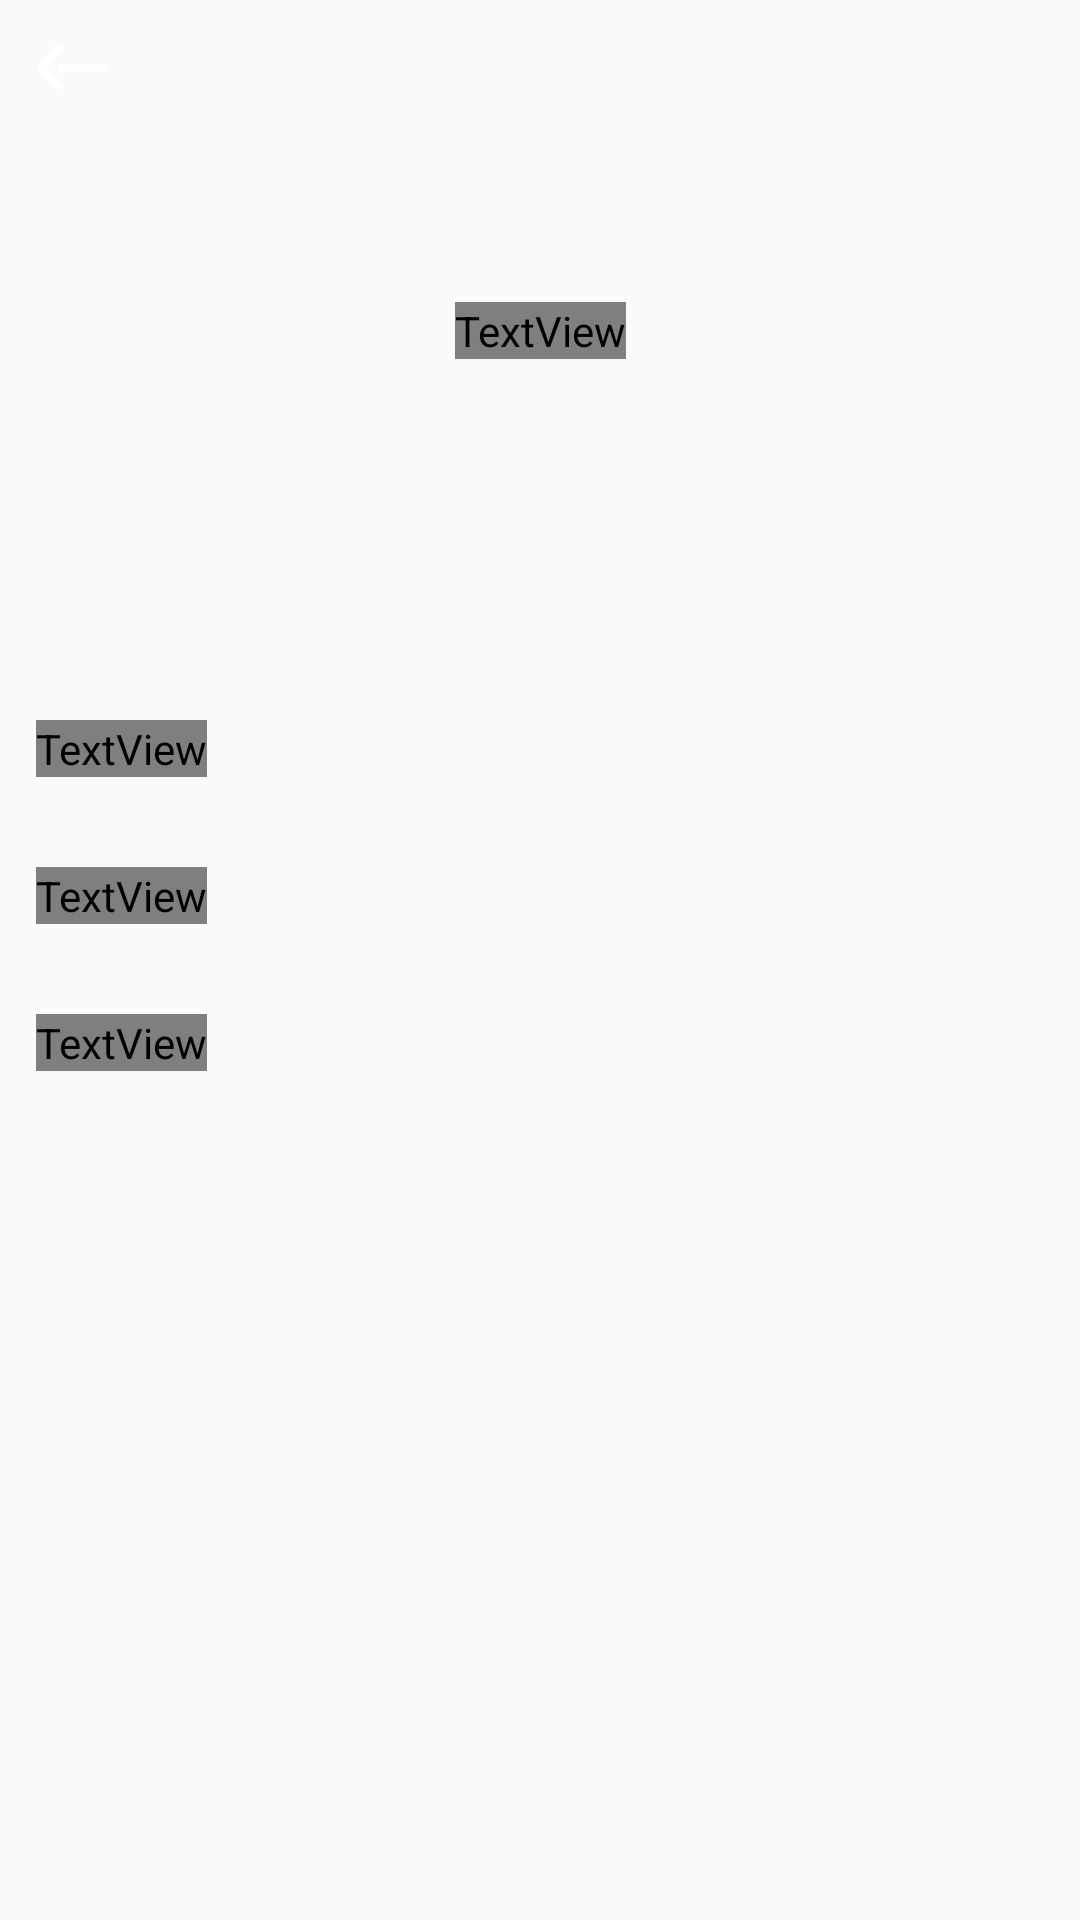

Produce the Android XML layout that renders to this screen, including the resource entries it uses.
<!-- AndroidManifest.xml: application theme AppTheme -->
<!-- res/layout/activity_category.xml -->
<?xml version="1.0" encoding="utf-8"?>
<androidx.constraintlayout.widget.ConstraintLayout xmlns:android="http://schemas.android.com/apk/res/android"
    xmlns:app="http://schemas.android.com/apk/res-auto"
    xmlns:tools="http://schemas.android.com/tools"
    android:layout_width="match_parent"
    android:layout_height="match_parent"
    tools:context=".activity.Category">

    <androidx.core.widget.NestedScrollView
        android:layout_width="match_parent"
        android:layout_height="wrap_content"
        app:layout_constraintEnd_toEndOf="parent"
        app:layout_constraintStart_toStartOf="parent"
        app:layout_constraintTop_toTopOf="parent">

        <androidx.constraintlayout.widget.ConstraintLayout
            android:id="@+id/constraintLayout5"
            android:layout_width="match_parent"
            android:layout_height="wrap_content"
            app:layout_constraintEnd_toEndOf="parent"
            app:layout_constraintStart_toStartOf="parent"
            app:layout_constraintTop_toTopOf="parent">

            <ImageView
                android:id="@+id/bg_category"
                android:layout_width="match_parent"
                android:layout_height="220dp"
                app:layout_constraintEnd_toEndOf="parent"
                app:layout_constraintStart_toStartOf="parent"
                app:layout_constraintTop_toTopOf="parent" />

            <ImageView
                android:id="@+id/btn_backProfile"
                android:layout_width="24dp"
                android:layout_height="24dp"
                android:layout_marginStart="12dp"
                android:layout_marginTop="10dp"
                android:src="@drawable/back"
                app:layout_constraintStart_toStartOf="parent"
                app:layout_constraintTop_toTopOf="parent" />

            <TextView
                android:id="@+id/tv_namaKategori"
                android:layout_width="wrap_content"
                android:layout_height="wrap_content"
                android:fontFamily="@font/roboto_medium"
                android:textColor="@color/whitePrimary"
                android:textSize="24sp"
                app:layout_constraintBottom_toBottomOf="@+id/bg_category"
                app:layout_constraintEnd_toEndOf="parent"
                app:layout_constraintStart_toStartOf="parent"
                app:layout_constraintTop_toTopOf="parent" />

            <TextView
                android:id="@+id/tv_cat1"
                android:layout_width="wrap_content"
                android:layout_height="wrap_content"
                android:layout_marginTop="20dp"
                android:layout_marginStart="@dimen/dimensatu"
                android:textSize="16sp"
                android:textColor="@color/blackPrimary"
                android:fontFamily="@font/roboto_medium"
                app:layout_constraintStart_toStartOf="parent"
                app:layout_constraintTop_toBottomOf="@id/bg_category" />

            <androidx.recyclerview.widget.RecyclerView
                android:id="@+id/rv_category1"
                android:layout_width="wrap_content"
                android:layout_height="wrap_content"
                android:layout_marginTop="10dp"
                android:orientation="horizontal"
                app:layoutManager="androidx.recyclerview.widget.LinearLayoutManager"
                app:layout_constraintStart_toStartOf="parent"
                app:layout_constraintTop_toBottomOf="@id/tv_cat1"
                tools:listitem="@layout/item_buatkamu" />

            <TextView
                android:id="@+id/tv_cat2"
                android:layout_width="wrap_content"
                android:layout_height="wrap_content"
                android:fontFamily="@font/roboto_medium"
                android:textColor="@color/blackPrimary"
                android:textSize="16sp"
                android:layout_marginStart="@dimen/dimensatu"
                android:layout_marginTop="20dp"
                app:layout_constraintStart_toStartOf="parent"
                app:layout_constraintTop_toBottomOf="@+id/rv_category1"/>

            <androidx.recyclerview.widget.RecyclerView
                android:id="@+id/rv_category2"
                android:layout_width="wrap_content"
                android:layout_height="wrap_content"
                android:layout_marginTop="10dp"
                android:orientation="horizontal"
                app:layoutManager="androidx.recyclerview.widget.LinearLayoutManager"
                app:layout_constraintEnd_toEndOf="parent"
                app:layout_constraintStart_toStartOf="parent"
                app:layout_constraintTop_toBottomOf="@id/tv_cat2"
                tools:listitem="@layout/item_buatkamu" />

            <TextView
                android:id="@+id/tv_cat3"
                android:layout_width="wrap_content"
                android:layout_height="wrap_content"
                android:fontFamily="@font/roboto_medium"
                android:textColor="@color/blackPrimary"
                android:textSize="16sp"
                android:layout_marginStart="@dimen/dimensatu"
                android:layout_marginTop="20dp"
                app:layout_constraintStart_toStartOf="parent"
                app:layout_constraintTop_toBottomOf="@+id/rv_category2"/>

            <androidx.recyclerview.widget.RecyclerView
                android:id="@+id/rv_category3"
                android:layout_width="wrap_content"
                android:layout_height="wrap_content"
                android:layout_marginTop="10dp"
                android:layout_marginBottom="20dp"
                android:orientation="horizontal"
                app:layoutManager="androidx.recyclerview.widget.LinearLayoutManager"
                app:layout_constraintBottom_toBottomOf="parent"
                app:layout_constraintEnd_toEndOf="parent"
                app:layout_constraintStart_toStartOf="parent"
                app:layout_constraintTop_toBottomOf="@id/tv_cat3"
                tools:listitem="@layout/item_buatkamu" />
        </androidx.constraintlayout.widget.ConstraintLayout>

    </androidx.core.widget.NestedScrollView>
</androidx.constraintlayout.widget.ConstraintLayout>
<!-- res/layout/item_buatkamu.xml (included above) -->
<?xml version="1.0" encoding="utf-8"?>
<LinearLayout xmlns:android="http://schemas.android.com/apk/res/android"
    android:layout_width="wrap_content"
    android:layout_height="wrap_content"
    xmlns:app="http://schemas.android.com/apk/res-auto"
    android:orientation="vertical"
    android:layout_marginStart="12dp"
    android:layout_marginEnd="12dp">

    <androidx.constraintlayout.widget.ConstraintLayout
        android:layout_width="100dp"
        android:layout_height="wrap_content">

        <androidx.cardview.widget.CardView
            android:id="@+id/cv1"
            android:layout_width="match_parent"
            android:layout_height="100dp"
            android:background="@color/shimmerGrey"
            app:cardCornerRadius="@dimen/card_radius"
            app:layout_constraintStart_toStartOf="parent"
            app:layout_constraintTop_toTopOf="parent">

            <ImageView
                android:id="@+id/iv_produk"
                android:layout_width="wrap_content"
                android:layout_height="match_parent"/>
        </androidx.cardview.widget.CardView>

        <TextView
            android:id="@+id/tv_namaproduk"
            android:layout_width="100dp"
            android:layout_height="wrap_content"
            android:fontFamily="@font/roboto_reguler"
            android:textColor="@color/blackPrimary"
            android:textSize="12sp"
            android:layout_marginTop="6dp"
            app:layout_constraintStart_toStartOf="parent"
            app:layout_constraintTop_toBottomOf="@+id/cv1" />

        <TextView
            android:id="@+id/tv_hargaproduk"
            android:layout_width="wrap_content"
            android:layout_height="wrap_content"
            android:layout_marginTop="42dp"
            android:fontFamily="@font/roboto_medium"
            android:textColor="@color/pinkPrimary"
            android:textSize="12sp"
            app:layout_constraintStart_toStartOf="parent"
            app:layout_constraintTop_toBottomOf="@id/cv1" />
    </androidx.constraintlayout.widget.ConstraintLayout>

</LinearLayout>
<!-- resources referenced by this layout -->
<resources>
  <color name="blackPrimary">#000000</color>
  <color name="pinkPrimary">#C16565</color>
  <color name="shimmerGrey">#dddddd</color>
  <color name="whitePrimary">#ffffff</color>
  <dimen name="card_radius">6dp</dimen>
  <dimen name="dimensatu">12dp</dimen>
  <!-- drawable back: png bitmap (drawable-v24, 788 bytes) -->
  <style name="AppTheme" parent="Theme.AppCompat.Light.DarkActionBar">
          
          <item name="colorPrimary">@color/colorPrimary</item>
          <item name="colorPrimaryDark">@color/colorPrimaryDark</item>
          <item name="colorAccent">@color/colorAccent</item>
      </style>
  <color name="colorPrimary">#182657</color>
  <color name="colorPrimaryDark">#182657</color>
  <color name="colorAccent">#03DAC5</color>
</resources>
